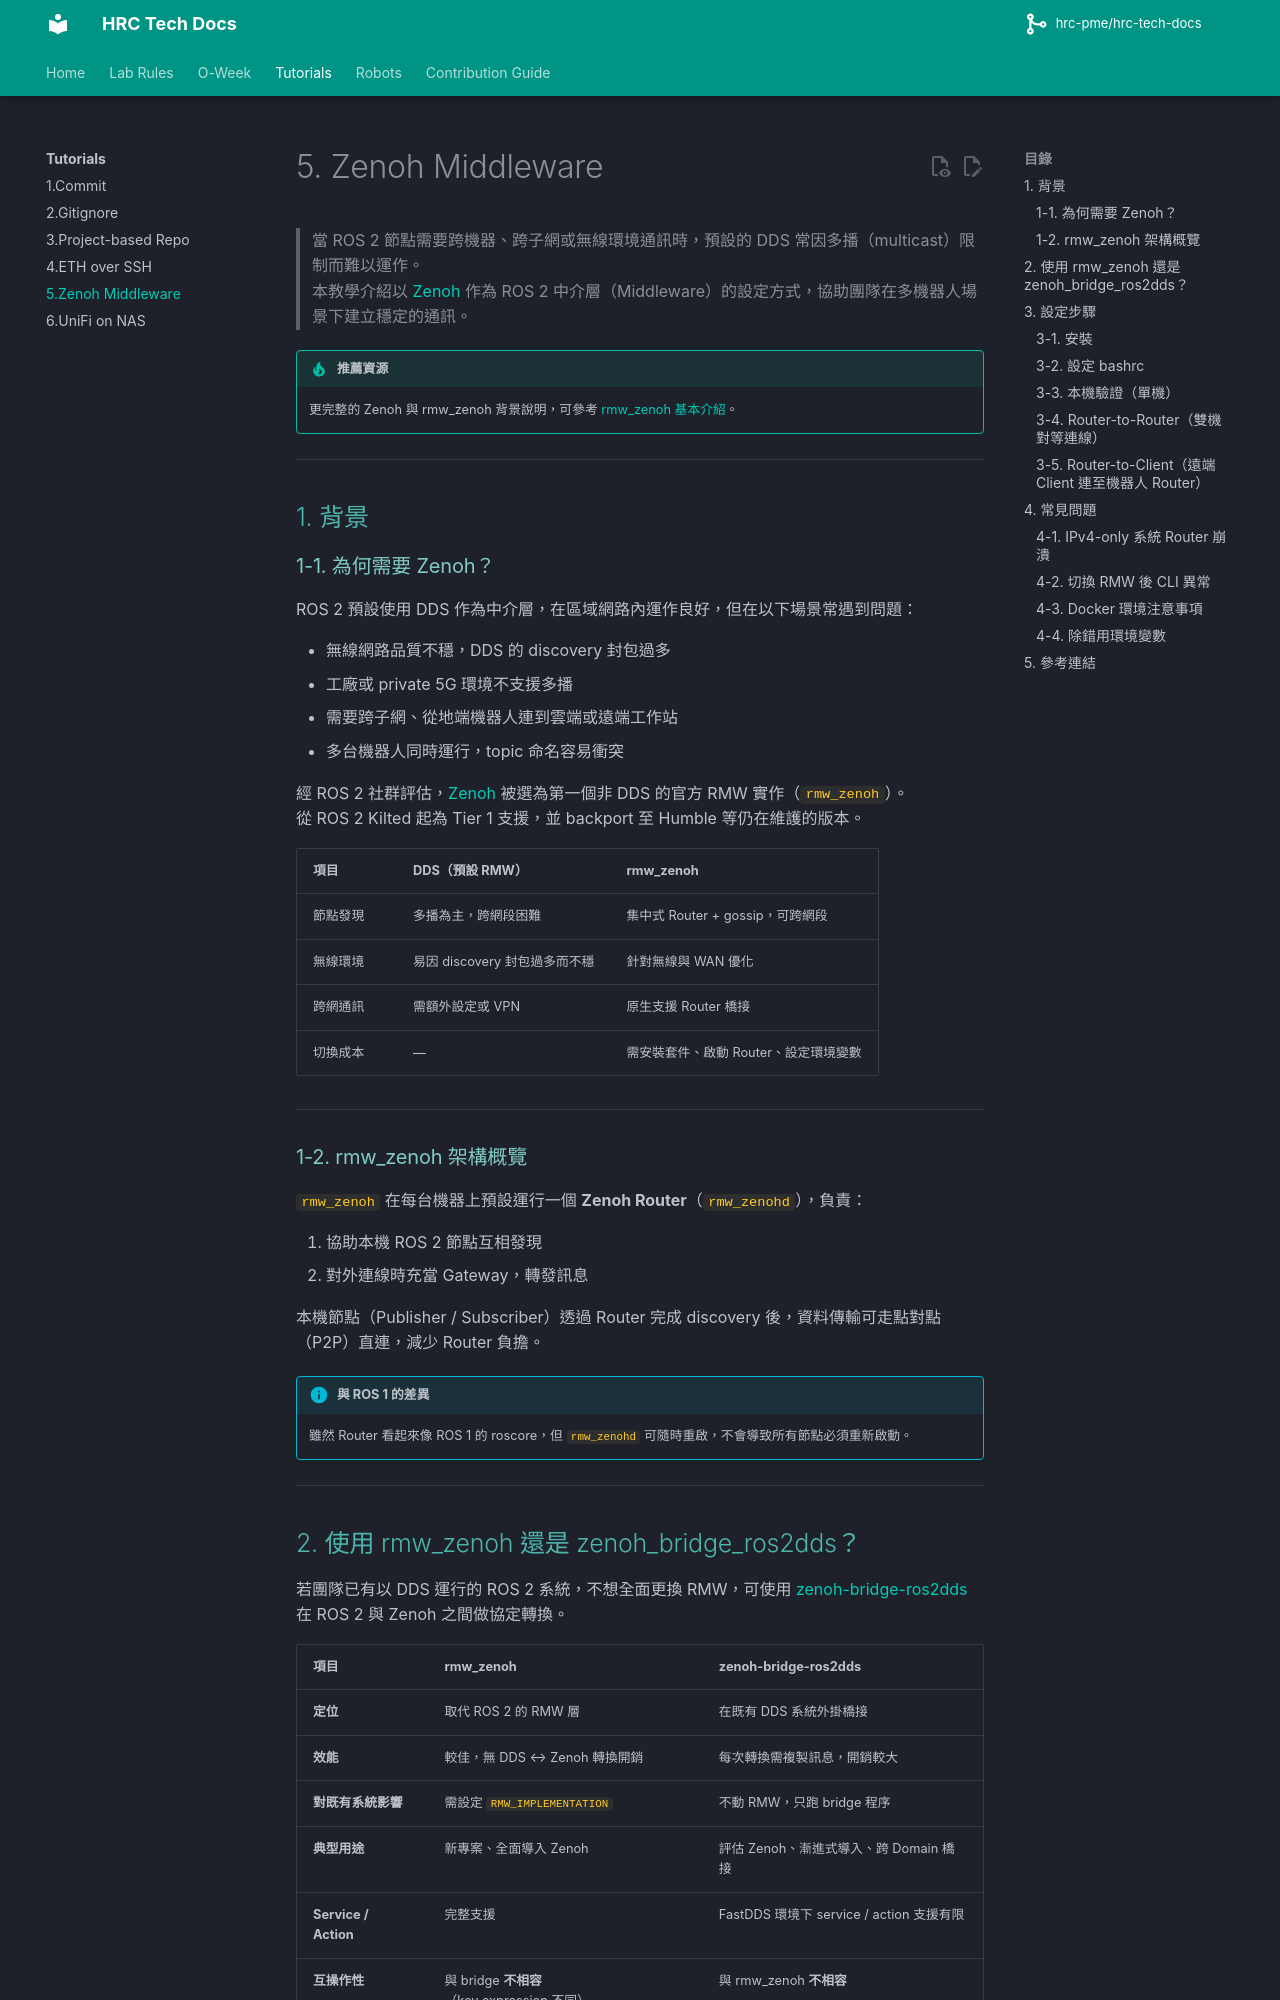

repository: hrc-pme/hrc-tech-docs · page: tutorials/5.zenoh-middleware/index.html · generator: mkdocs

# 5. Zenoh Middleware

> 當 ROS 2 節點需要跨機器、跨子網或無線環境通訊時，預設的 DDS 常因多播（multicast）限制而難以運作。  
> 本教學介紹以 [Zenoh](https://zenoh.io/) 作為 ROS 2 中介層（Middleware）的設定方式，協助團隊在多機器人場景下建立穩定的通訊。

!!! tip "推薦資源"

    更完整的 Zenoh 與 rmw_zenoh 背景說明，可參考 [rmw_zenoh 基本介紹](https://ros2.tw/ros2/rmw_zenoh/basic/)。

---

## 1. 背景

### 1-1. 為何需要 Zenoh？

ROS 2 預設使用 DDS 作為中介層，在區域網路內運作良好，但在以下場景常遇到問題：

- 無線網路品質不穩，DDS 的 discovery 封包過多
- 工廠或 private 5G 環境不支援多播
- 需要跨子網、從地端機器人連到雲端或遠端工作站
- 多台機器人同時運行，topic 命名容易衝突

經 ROS 2 社群評估，[Zenoh](https://zenoh.io/) 被選為第一個非 DDS 的官方 RMW 實作（`rmw_zenoh`）。  
從 ROS 2 Kilted 起為 Tier 1 支援，並 backport 至 Humble 等仍在維護的版本。

| 項目 | DDS（預設 RMW） | rmw_zenoh |
|------|----------------|-----------|
| 節點發現 | 多播為主，跨網段困難 | 集中式 Router + gossip，可跨網段 |
| 無線環境 | 易因 discovery 封包過多而不穩 | 針對無線與 WAN 優化 |
| 跨網通訊 | 需額外設定或 VPN | 原生支援 Router 橋接 |
| 切換成本 | — | 需安裝套件、啟動 Router、設定環境變數 |

---

### 1-2. rmw_zenoh 架構概覽

`rmw_zenoh` 在每台機器上預設運行一個 **Zenoh Router**（`rmw_zenohd`），負責：

1. 協助本機 ROS 2 節點互相發現
2. 對外連線時充當 Gateway，轉發訊息

本機節點（Publisher / Subscriber）透過 Router 完成 discovery 後，資料傳輸可走點對點（P2P）直連，減少 Router 負擔。

!!! info "與 ROS 1 的差異"

    雖然 Router 看起來像 ROS 1 的 roscore，但 `rmw_zenohd` 可隨時重啟，不會導致所有節點必須重新啟動。

---

## 2. 使用 rmw_zenoh 還是 zenoh_bridge_ros2dds？

若團隊已有以 DDS 運行的 ROS 2 系統，不想全面更換 RMW，可使用 [zenoh-bridge-ros2dds](https://ros2.tw/zenoh/zenoh_bridge_ros2/) 在 ROS 2 與 Zenoh 之間做協定轉換。

| 項目 | rmw_zenoh | zenoh-bridge-ros2dds |
|------|-----------|----------------------|
| **定位** | 取代 ROS 2 的 RMW 層 | 在既有 DDS 系統外掛橋接 |
| **效能** | 較佳，無 DDS ↔ Zenoh 轉換開銷 | 每次轉換需複製訊息，開銷較大 |
| **對既有系統影響** | 需設定 `RMW_IMPLEMENTATION` | 不動 RMW，只跑 bridge 程序 |
| **典型用途** | 新專案、全面導入 Zenoh | 評估 Zenoh、漸進式導入、跨 Domain 橋接 |
| **Service / Action** | 完整支援 | FastDDS 環境下 service / action 支援有限 |
| **互操作性** | 與 bridge **不相容**（key expression 不同） | 與 rmw_zenoh **不相容** |

!!! tip "選擇建議"

    - **新專案或願意全面切換**：優先使用 `rmw_zenoh`。
    - **既有系統、只想試用或部分橋接**：先用 `zenoh-bridge-ros2dds` 評估，確認需求後再考慮遷移。
    - 同一套 ROS 2 通訊網路內，**不可混用** rmw_zenoh 與 zenoh-bridge-ros2dds 互通。

---
